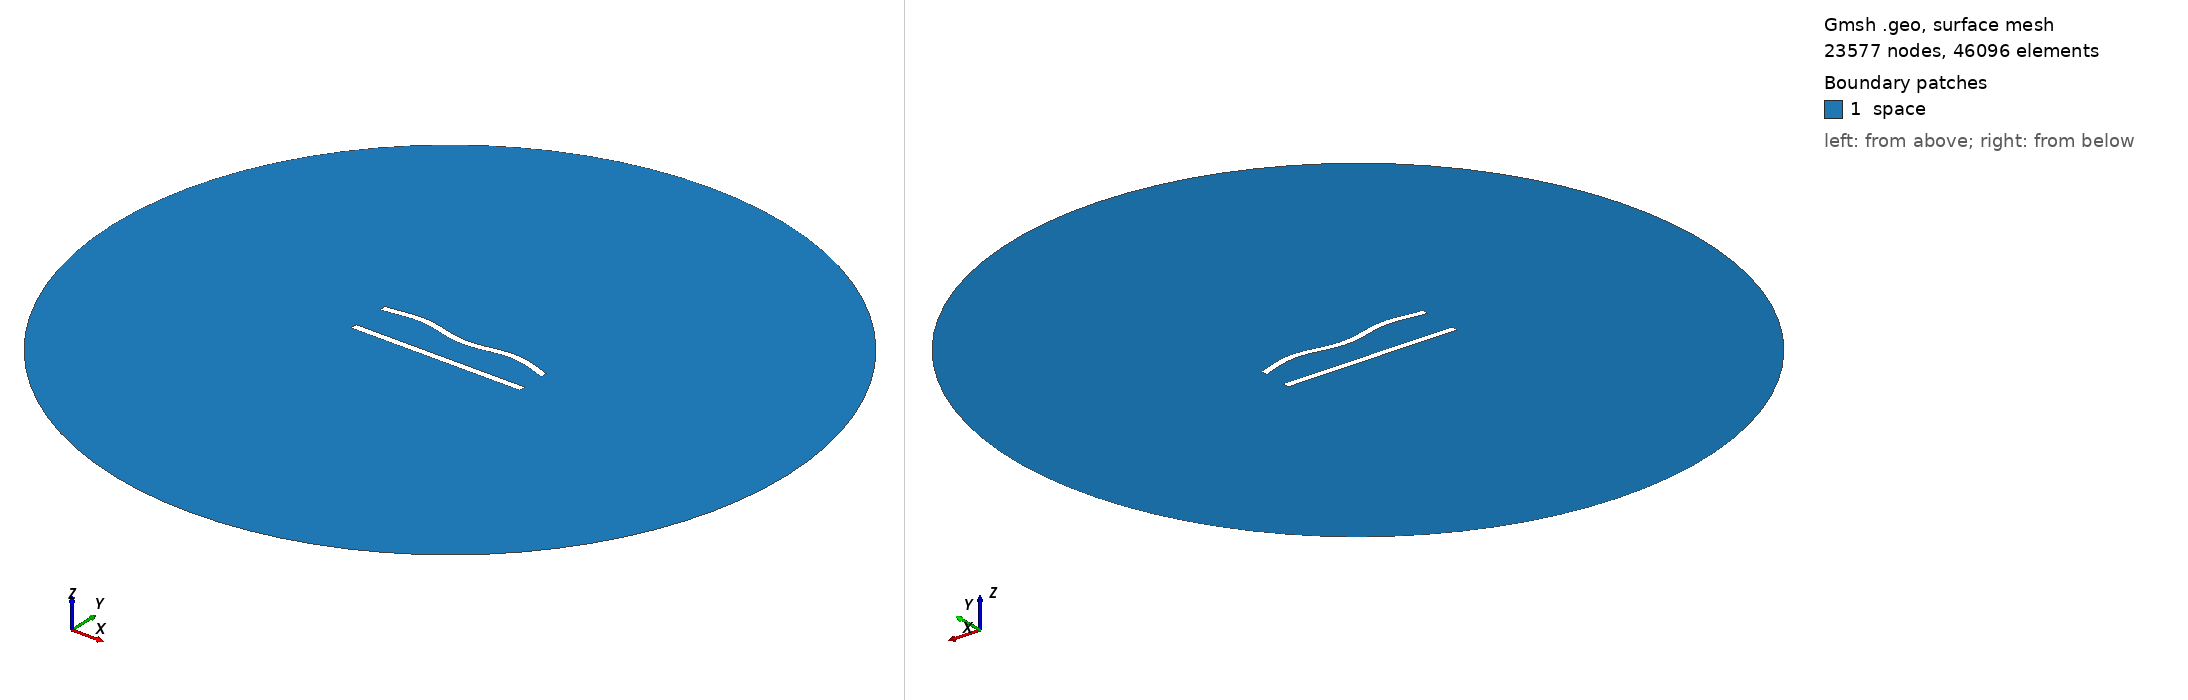

Gmsh geometry script, surface-meshed: 23577 nodes, 46096 surface elements. Boundary patches (legend numbers): 1 space. Left view from above one corner, right view from below the opposite corner. Legend entries are the model's physical surfaces. The drawing asked Gmsh for element sizes between 1% and 20% of the model's largest extent; the script's own settings can give other sizes.

=== 96.geo (drawn) ===
//---------------------------------------
// Geometry kernel
//---------------------------------------

SetFactory("OpenCASCADE");



//---------------------------------------
// Parameters of the geometry
//---------------------------------------

// Overetch of the upper plate
overetch = 0.0;

// Distance between the plates
distance = 22.5;

// Discretization over the x axis (for the deformation)
nx = 50; 

// Length of the plate
L = 100 - overetch; 

// Number of modes
n = 4; 

// 1st mode coefficient
coeff(1) = -1.5;
beta(1) = 0.596864 * 3.1415926535 / L;

// 2nd mode coefficient
coeff(2) = 0.0;
beta(2) = 1.49418 * 3.1415926535 / L;

// 3rd mode coefficient
coeff(3) = 0.0;
beta(3) = 2.50025 * 3.1415926535 / L;

// 4th mode coefficient
coeff(4) = 1.5;
beta(4) = 3.49999 * 3.1415926535 / L;



//---------------------------------------
// Upper plate (deformed rectangle)
//---------------------------------------

// Coordiantes of the upper plate
xmin = -50;
xmax = 50 - overetch;

// Height of the upper plate
yheight = 4 - 2 * overetch;

// Indexes of the points
UpperID[] = {};
LowerID[] = {};
LeftID[] = {};
RightID[] = {};

// Point index
p = 1;

// Horizontal edges
For i In {1:nx}
    x = xmin + (i-1)*(xmax - xmin)/(nx-1);

    y_bottom = distance / 2 + overetch;
    For j In {1:n}
        C = (Cosh(beta(j)*L) + Cos(beta(j)*L)) / (Sinh(beta(j)*L) + Sin(beta(j)*L));
        y_bottom  = y_bottom + coeff(j) * (Cosh(beta(j)*(x+50)) - Cos(beta(j)*(x+50)) - C * (Sinh(beta(j)*(x+50)) - Sin(beta(j)*(x+50))));
    EndFor

    y_top = y_bottom + yheight;

    Point(p) = {x, y_top, 0, 1.0};
    UpperID[i] = p;
    p = p + 1;

    Point(p) = {x, y_bottom, 0, 1.0};
    LowerID[i] = p;
    p = p + 1;
EndFor

// Create point lists
UpperPts[] = {}; LowerPts[] = {};
For i In {1:nx}
  UpperPts[] += {UpperID[i]};
  LowerPts[] += {LowerID[i]};
EndFor

// Build splines
Spline(1) = {UpperPts[]};
Spline(2) = {LowerPts[]};
Line(3) = {LowerPts[nx-1], UpperPts[nx-1]};
Line(4) = {LowerPts[0], UpperPts[0]};

// Build the plane surface
Curve Loop(1) = {2, 3, -1, -4};
Plane Surface(1) = {1};



//---------------------------------------
// Lower plate (rectangle)
//---------------------------------------

// Vertices
Point(1001) = {-50, -distance/2, 0, 1.0};
Point(1002) = { 50, -distance/2, 0, 1.0};
Point(1003) = { 50,  -distance/2 + 4, 0, 1.0};
Point(1004) = {-50,  -distance/2 + 4, 0, 1.0};

// Edges
Line(5) = {1001, 1002};
Line(6) = {1002, 1003};
Line(7) = {1003, 1004};
Line(8) = {1004, 1001};

// Plane surface
Line Loop(2) = {5, 6, 7, 8};
Plane Surface(2) = {2}; 



//---------------------------------------
// Outer (fictious) boundary
//---------------------------------------

// Points
Point(1005) = {0, 0, 0};       // Center
Point(1006) = {200, 0, 0};     // Start point
Point(1007) = {0, 200, 0};     // 90 degrees
Point(1008) = {-200, 0, 0};    // 180 degrees
Point(1009) = {0, -200, 0};    // 270 degrees

// Circle arcs (each needs start, center, end)
Circle(9) = {1006, 1005, 1007};
Circle(10) = {1007, 1005, 1008};
Circle(11) = {1008, 1005, 1009};
Circle(12) = {1009, 1005, 1006};

// Plane surface for the entire domain
Curve Loop(3) = {9, 10, 11, 12};
Surface(3) = {3};

// Subtract the plates from the whole domain to obtain the actual domain where we want to solve the equations
BooleanDifference{ Surface{3}; Delete; }{ Surface{1}; Surface{2}; Delete; }




//---------------------------------------
// Transfinite Lines/Curves
//---------------------------------------

// Set the number of points on the boundaries
r = 6;
d = 0.15;

// Plates
Transfinite Curve {1} = 50*r/4 Using Progression 1;
Transfinite Line {2} = 50*r Using Progression 1;
Transfinite Curve {3, 4} = 2*r Using Progression 1+d;
Transfinite Line {5} = 50*r/4 Using Progression 1;
Transfinite Line {7} = 50*r Using Progression 1;
Transfinite Line {6} = 2*r Using Progression 1-d;
Transfinite Line {8} = 2*r Using Progression 1+d;

// Outer boundary
Transfinite Line {9, 10, 11, 12} = 20 Using Progression 1;



//---------------------------------------
// Physical groups
//---------------------------------------                

// Physical curves (boundaries)
Physical Line("force_segment", 10) = {2};
Physical Line("upper_plate", 11) = {1, 3, 4};
Physical Line("lower_plate", 12) = {5, 6, 7, 8};
Physical Line("boundary", 20) = {9, 10, 11, 12};

// Physical Surfaces
Physical Surface("space", 30) = {3};



//---------------------------------------
// 6. Generate the Mesh
//---------------------------------------

// 2D mesh generation
Mesh 2;
